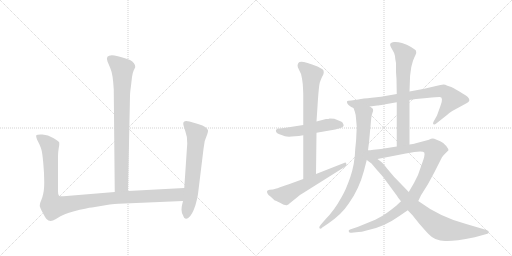
t = 0.00 s
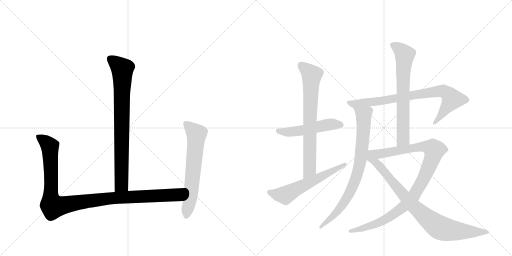
t = 1.98 s
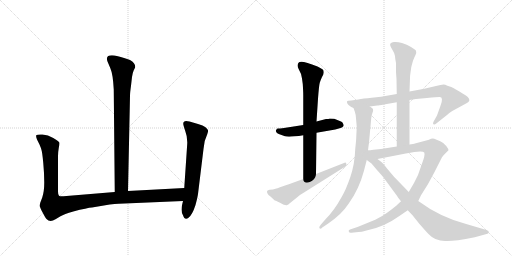
t = 3.95 s
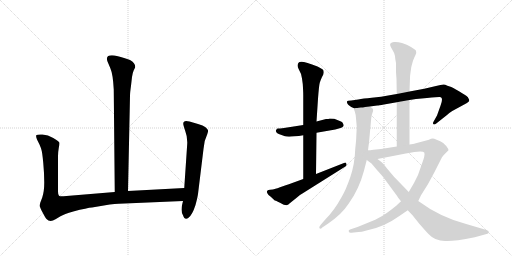
t = 5.93 s
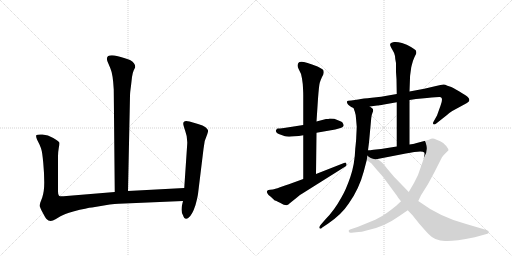
t = 7.90 s
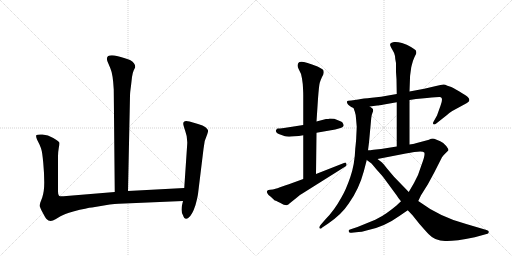
t = 9.88 s

The animated SVG that drew these frames (rendered in a browser with its animation timeline set to each time). Animation: 11 CSS @keyframes rules; one cycle of 9.88 s.

<svg version="1.1" viewBox="0 0 2048 1024" xmlns="http://www.w3.org/2000/svg">
  <g stroke="lightgray" stroke-dasharray="1,1" stroke-width="1" transform="scale(4, 4)">
    <line x1="0" y1="0" x2="256" y2="256"></line>
    <line x1="256" y1="0" x2="0" y2="256"></line>
    <line x1="128" y1="0" x2="128" y2="256"></line>
    <line x1="0" y1="128" x2="256" y2="128"></line>
    <line x1="256" y1="0" x2="512" y2="256"></line>
    <line x1="512" y1="0" x2="256" y2="256"></line>
    <line x1="384" y1="0" x2="384" y2="256"></line>
    <line x1="256" y1="128" x2="512" y2="128"></line>
  </g>
<g transform="scale(1, -1) translate(0, -850)">
   <style type="text/css">
    @keyframes keyframes0 {
      from {
       stroke: black;
       stroke-dashoffset: 810;
       stroke-width: 128;
       }
       73% {
       animation-timing-function: step-end;
       stroke: black;
       stroke-dashoffset: 0;
       stroke-width: 128;
       }
       to {
       stroke: black;
       stroke-width: 1024;
       }
       }
       #make-me-a-hanzi-animation-0 {
         animation: keyframes0 0.909180s both;
         animation-delay: 0.000000s;
         animation-timing-function: linear;
       }
    @keyframes keyframes1 {
      from {
       stroke: black;
       stroke-dashoffset: 1090;
       stroke-width: 128;
       }
       78% {
       animation-timing-function: step-end;
       stroke: black;
       stroke-dashoffset: 0;
       stroke-width: 128;
       }
       to {
       stroke: black;
       stroke-width: 1024;
       }
       }
       #make-me-a-hanzi-animation-1 {
         animation: keyframes1 1.137044s both;
         animation-delay: 0.909180s;
         animation-timing-function: linear;
       }
    @keyframes keyframes2 {
      from {
       stroke: black;
       stroke-dashoffset: 639;
       stroke-width: 128;
       }
       68% {
       animation-timing-function: step-end;
       stroke: black;
       stroke-dashoffset: 0;
       stroke-width: 128;
       }
       to {
       stroke: black;
       stroke-width: 1024;
       }
       }
       #make-me-a-hanzi-animation-2 {
         animation: keyframes2 0.770020s both;
         animation-delay: 2.046224s;
         animation-timing-function: linear;
       }
    @keyframes keyframes3 {
      from {
       stroke: black;
       stroke-dashoffset: 510;
       stroke-width: 128;
       }
       62% {
       animation-timing-function: step-end;
       stroke: black;
       stroke-dashoffset: 0;
       stroke-width: 128;
       }
       to {
       stroke: black;
       stroke-width: 1024;
       }
       }
       #make-me-a-hanzi-animation-3 {
         animation: keyframes3 0.665039s both;
         animation-delay: 2.816243s;
         animation-timing-function: linear;
       }
    @keyframes keyframes4 {
      from {
       stroke: black;
       stroke-dashoffset: 730;
       stroke-width: 128;
       }
       70% {
       animation-timing-function: step-end;
       stroke: black;
       stroke-dashoffset: 0;
       stroke-width: 128;
       }
       to {
       stroke: black;
       stroke-width: 1024;
       }
       }
       #make-me-a-hanzi-animation-4 {
         animation: keyframes4 0.844076s both;
         animation-delay: 3.481283s;
         animation-timing-function: linear;
       }
    @keyframes keyframes5 {
      from {
       stroke: black;
       stroke-dashoffset: 584;
       stroke-width: 128;
       }
       66% {
       animation-timing-function: step-end;
       stroke: black;
       stroke-dashoffset: 0;
       stroke-width: 128;
       }
       to {
       stroke: black;
       stroke-width: 1024;
       }
       }
       #make-me-a-hanzi-animation-5 {
         animation: keyframes5 0.725260s both;
         animation-delay: 4.325358s;
         animation-timing-function: linear;
       }
    @keyframes keyframes6 {
      from {
       stroke: black;
       stroke-dashoffset: 806;
       stroke-width: 128;
       }
       72% {
       animation-timing-function: step-end;
       stroke: black;
       stroke-dashoffset: 0;
       stroke-width: 128;
       }
       to {
       stroke: black;
       stroke-width: 1024;
       }
       }
       #make-me-a-hanzi-animation-6 {
         animation: keyframes6 0.905924s both;
         animation-delay: 5.050618s;
         animation-timing-function: linear;
       }
    @keyframes keyframes7 {
      from {
       stroke: black;
       stroke-dashoffset: 795;
       stroke-width: 128;
       }
       72% {
       animation-timing-function: step-end;
       stroke: black;
       stroke-dashoffset: 0;
       stroke-width: 128;
       }
       to {
       stroke: black;
       stroke-width: 1024;
       }
       }
       #make-me-a-hanzi-animation-7 {
         animation: keyframes7 0.896973s both;
         animation-delay: 5.956543s;
         animation-timing-function: linear;
       }
    @keyframes keyframes8 {
      from {
       stroke: black;
       stroke-dashoffset: 685;
       stroke-width: 128;
       }
       69% {
       animation-timing-function: step-end;
       stroke: black;
       stroke-dashoffset: 0;
       stroke-width: 128;
       }
       to {
       stroke: black;
       stroke-width: 1024;
       }
       }
       #make-me-a-hanzi-animation-8 {
         animation: keyframes8 0.807454s both;
         animation-delay: 6.853516s;
         animation-timing-function: linear;
       }
    @keyframes keyframes9 {
      from {
       stroke: black;
       stroke-dashoffset: 1021;
       stroke-width: 128;
       }
       77% {
       animation-timing-function: step-end;
       stroke: black;
       stroke-dashoffset: 0;
       stroke-width: 128;
       }
       to {
       stroke: black;
       stroke-width: 1024;
       }
       }
       #make-me-a-hanzi-animation-9 {
         animation: keyframes9 1.080892s both;
         animation-delay: 7.660970s;
         animation-timing-function: linear;
       }
    @keyframes keyframes10 {
      from {
       stroke: black;
       stroke-dashoffset: 864;
       stroke-width: 128;
       }
       74% {
       animation-timing-function: step-end;
       stroke: black;
       stroke-dashoffset: 0;
       stroke-width: 128;
       }
       to {
       stroke: black;
       stroke-width: 1024;
       }
       }
       #make-me-a-hanzi-animation-10 {
         animation: keyframes10 0.953125s both;
         animation-delay: 8.741862s;
         animation-timing-function: linear;
       }
</style>
<path d="M 512 86 L 520 466 Q 520 479 524 507 L 528 542 Q 530 558 535 569 Q 541 580 541 582 Q 541 598 520 610 Q 484 624 458 628 Q 419 633 430 604 L 441 578 Q 452 553 455 492 L 459 82 C 459 52 511 56 512 86 Z" fill="lightgray"></path> 
<path d="M 232 84 L 232 224 Q 232 242 235 258 Q 238 274 237 280 Q 235 285 213 298 Q 192 311 170 312 Q 148 313 145 309 Q 143 305 148 292 L 158 272 Q 164 258 166 250 Q 169 241 173 199 Q 177 156 177 120 Q 177 84 169 60 L 161 39 Q 159 32 159 26 Q 160 19 171 -1 Q 182 -22 186 -26 Q 200 -41 222 -27 L 242 -15 Q 256 -7 293 4 Q 350 19 368 20 L 439 32 Q 480 36 498 36 L 732 46 C 762 47 767 100 737 98 L 512 86 L 459 82 L 254 65 Q 240 64 236 67 Q 232 70 232 84 Z" fill="lightgray"></path> 
<path d="M 732 46 L 728 29 Q 726 21 726 11 Q 726 0 732 -11 Q 739 -33 754 -21 Q 769 -10 782 30 Q 790 60 792 74 L 814 254 Q 815 285 829 313 Q 833 325 832 329 Q 831 333 822 341 Q 813 348 792 354 L 758 364 Q 733 371 733 355 Q 733 349 741 326 Q 750 303 749 276 L 737 98 L 732 46 Z" fill="lightgray"></path> 
<path d="M 1213 350 L 1136 338 Q 1118 336 1112 336 Q 1107 336 1106 332 Q 1102 328 1104 324 Q 1106 318 1115 314 L 1140 305 Q 1155 300 1213 309 L 1266 319 L 1341 332 Q 1373 340 1374 346 Q 1376 350 1372 356 Q 1370 362 1364 364 L 1337 375 Q 1333 376 1319 376 Q 1315 374 1304 374 L 1266 364 L 1213 350 Z" fill="lightgray"></path> 
<path d="M 1213 309 L 1213 134 C 1213 104 1264 124 1264 154 L 1266 319 L 1266 364 L 1272 455 Q 1276 509 1279 519 Q 1282 529 1288 542 Q 1295 554 1295 560 Q 1295 566 1293 570 Q 1291 574 1270 584 Q 1207 610 1196 601 Q 1185 591 1195 573 Q 1206 555 1208 536 L 1211 514 Q 1213 484 1213 471 L 1213 350 L 1213 309 Z" fill="lightgray"></path> 
<path d="M 1213 134 L 1169 118 Q 1155 112 1143 109 L 1120 101 Q 1098 93 1091 92 Q 1060 92 1070 76 Q 1072 70 1083 63 L 1099 48 Q 1106 47 1135 31 Q 1146 28 1149 30 Q 1153 31 1159 37 L 1189 61 Q 1201 72 1208 75 L 1383 185 Q 1388 189 1385 196 Q 1383 202 1376 198 L 1264 154 L 1213 134 Z" fill="lightgray"></path> 
<path d="M 1638 450 L 1664 454 L 1708 458 Q 1749 462 1757 462 Q 1776 464 1762 427 L 1748 388 L 1734 363 Q 1730 356 1734 353 Q 1738 350 1745 356 L 1788 390 Q 1796 398 1809 406 L 1866 437 Q 1886 447 1871 462 Q 1864 468 1836 485 Q 1809 501 1799 504 Q 1789 507 1781 511 Q 1774 515 1744 506 L 1697 495 L 1638 484 L 1587 474 L 1564 470 Q 1523 461 1487 459 Q 1452 456 1433 452 L 1405 448 Q 1390 448 1388 444 Q 1387 440 1390 435 Q 1394 427 1414 418 C 1418 416 1449 420 1479 424 L 1509 428 Q 1514 428 1536 432 L 1587 441 L 1638 450 Z" fill="lightgray"></path> 
<path d="M 1427 342 L 1425 302 Q 1425 292 1421 255 Q 1419 193 1401 141 Q 1383 89 1366 61 Q 1337 8 1302 -27 L 1283 -49 Q 1275 -58 1278 -63 Q 1282 -68 1289 -60 L 1313 -44 Q 1367 -7 1395 36 Q 1436 93 1455 164 L 1467 210 L 1472 249 L 1476 280 L 1485 378 Q 1486 390 1490 399 Q 1494 407 1492 412 Q 1493 416 1479 424 C 1456 443 1404 446 1414 418 L 1419 404 Q 1423 393 1424 377 L 1427 342 Z" fill="lightgray"></path> 
<path d="M 1638 272 L 1638 450 L 1638 484 L 1640 538 Q 1640 547 1641 552 L 1645 581 Q 1647 590 1652 607 Q 1658 623 1662 630 Q 1667 636 1664 647 Q 1661 652 1644 662 Q 1628 672 1608 678 Q 1588 684 1576 682 Q 1557 679 1561 668 Q 1562 664 1570 650 Q 1579 636 1580 626 Q 1580 618 1584 598 L 1584 562 L 1586 533 L 1587 474 L 1587 441 L 1587 264 C 1587 234 1638 242 1638 272 Z" fill="lightgray"></path> 
<path d="M 1604 45 L 1586 28 Q 1567 12 1547 -2 Q 1528 -16 1501 -29 L 1430 -58 L 1400 -68 Q 1393 -69 1395 -76 Q 1397 -83 1406 -81 L 1434 -78 Q 1445 -78 1466 -72 Q 1535 -59 1596 -15 L 1631 9 L 1673 46 L 1684 69 L 1711 112 L 1736 158 L 1768 221 Q 1774 229 1781 236 L 1794 249 Q 1794 254 1785 266 Q 1777 278 1761 285 L 1737 295 Q 1728 298 1716 291 L 1667 278 Q 1654 274 1652 274 L 1638 272 L 1587 264 L 1524 254 L 1494 251 Q 1479 249 1472 249 C 1442 246 1481 208 1510 214 L 1623 236 Q 1690 250 1697 240 Q 1702 231 1686 190 L 1672 150 L 1656 118 L 1635 82 L 1604 45 Z" fill="lightgray"></path> 
<path d="M 1467 210 L 1486 196 L 1507 171 Q 1528 148 1534 140 L 1587 68 Q 1592 59 1604 45 L 1631 9 L 1650 -11 L 1678 -46 Q 1705 -77 1715 -87 Q 1740 -114 1780 -114 Q 1808 -117 1899 -99 L 1950 -85 Q 1954 -84 1955 -78 Q 1956 -73 1946 -70 L 1868 -47 Q 1762 -20 1673 46 L 1635 82 L 1576 143 L 1549 175 Q 1529 200 1528 200 L 1510 214 C 1453 258 1423 243 1467 210 Z" fill="lightgray"></path> 
      <clipPath id="make-me-a-hanzi-clip-0">
      <path d="M 512 86 L 520 466 Q 520 479 524 507 L 528 542 Q 530 558 535 569 Q 541 580 541 582 Q 541 598 520 610 Q 484 624 458 628 Q 419 633 430 604 L 441 578 Q 452 553 455 492 L 459 82 C 459 52 511 56 512 86 Z" fill="lightgray"></path>
      </clipPath>
      <path clip-path="url(#make-me-a-hanzi-clip-0)" d="M 442 613 L 489 574 L 486 111 L 465 90 " fill="none" id="make-me-a-hanzi-animation-0" stroke-dasharray="682 1364" stroke-linecap="round"></path>

      <clipPath id="make-me-a-hanzi-clip-1">
      <path d="M 232 84 L 232 224 Q 232 242 235 258 Q 238 274 237 280 Q 235 285 213 298 Q 192 311 170 312 Q 148 313 145 309 Q 143 305 148 292 L 158 272 Q 164 258 166 250 Q 169 241 173 199 Q 177 156 177 120 Q 177 84 169 60 L 161 39 Q 159 32 159 26 Q 160 19 171 -1 Q 182 -22 186 -26 Q 200 -41 222 -27 L 242 -15 Q 256 -7 293 4 Q 350 19 368 20 L 439 32 Q 480 36 498 36 L 732 46 C 762 47 767 100 737 98 L 512 86 L 459 82 L 254 65 Q 240 64 236 67 Q 232 70 232 84 Z" fill="lightgray"></path>
      </clipPath>
      <path clip-path="url(#make-me-a-hanzi-clip-1)" d="M 151 306 L 184 282 L 200 258 L 203 58 L 213 24 L 437 57 L 708 70 L 730 92 " fill="none" id="make-me-a-hanzi-animation-1" stroke-dasharray="962 1924" stroke-linecap="round"></path>

      <clipPath id="make-me-a-hanzi-clip-2">
      <path d="M 732 46 L 728 29 Q 726 21 726 11 Q 726 0 732 -11 Q 739 -33 754 -21 Q 769 -10 782 30 Q 790 60 792 74 L 814 254 Q 815 285 829 313 Q 833 325 832 329 Q 831 333 822 341 Q 813 348 792 354 L 758 364 Q 733 371 733 355 Q 733 349 741 326 Q 750 303 749 276 L 737 98 L 732 46 Z" fill="lightgray"></path>
      </clipPath>
      <path clip-path="url(#make-me-a-hanzi-clip-2)" d="M 748 353 L 786 314 L 765 85 L 745 -12 " fill="none" id="make-me-a-hanzi-animation-2" stroke-dasharray="511 1022" stroke-linecap="round"></path>

      <clipPath id="make-me-a-hanzi-clip-3">
      <path d="M 1213 350 L 1136 338 Q 1118 336 1112 336 Q 1107 336 1106 332 Q 1102 328 1104 324 Q 1106 318 1115 314 L 1140 305 Q 1155 300 1213 309 L 1266 319 L 1341 332 Q 1373 340 1374 346 Q 1376 350 1372 356 Q 1370 362 1364 364 L 1337 375 Q 1333 376 1319 376 Q 1315 374 1304 374 L 1266 364 L 1213 350 Z" fill="lightgray"></path>
      </clipPath>
      <path clip-path="url(#make-me-a-hanzi-clip-3)" d="M 1115 326 L 1200 326 L 1324 353 L 1366 350 " fill="none" id="make-me-a-hanzi-animation-3" stroke-dasharray="382 764" stroke-linecap="round"></path>

      <clipPath id="make-me-a-hanzi-clip-4">
      <path d="M 1213 309 L 1213 134 C 1213 104 1264 124 1264 154 L 1266 319 L 1266 364 L 1272 455 Q 1276 509 1279 519 Q 1282 529 1288 542 Q 1295 554 1295 560 Q 1295 566 1293 570 Q 1291 574 1270 584 Q 1207 610 1196 601 Q 1185 591 1195 573 Q 1206 555 1208 536 L 1211 514 Q 1213 484 1213 471 L 1213 350 L 1213 309 Z" fill="lightgray"></path>
      </clipPath>
      <path clip-path="url(#make-me-a-hanzi-clip-4)" d="M 1203 590 L 1247 550 L 1239 177 L 1217 142 " fill="none" id="make-me-a-hanzi-animation-4" stroke-dasharray="602 1204" stroke-linecap="round"></path>

      <clipPath id="make-me-a-hanzi-clip-5">
      <path d="M 1213 134 L 1169 118 Q 1155 112 1143 109 L 1120 101 Q 1098 93 1091 92 Q 1060 92 1070 76 Q 1072 70 1083 63 L 1099 48 Q 1106 47 1135 31 Q 1146 28 1149 30 Q 1153 31 1159 37 L 1189 61 Q 1201 72 1208 75 L 1383 185 Q 1388 189 1385 196 Q 1383 202 1376 198 L 1264 154 L 1213 134 Z" fill="lightgray"></path>
      </clipPath>
      <path clip-path="url(#make-me-a-hanzi-clip-5)" d="M 1082 82 L 1112 71 L 1141 69 L 1379 191 " fill="none" id="make-me-a-hanzi-animation-5" stroke-dasharray="456 912" stroke-linecap="round"></path>

      <clipPath id="make-me-a-hanzi-clip-6">
      <path d="M 1638 450 L 1664 454 L 1708 458 Q 1749 462 1757 462 Q 1776 464 1762 427 L 1748 388 L 1734 363 Q 1730 356 1734 353 Q 1738 350 1745 356 L 1788 390 Q 1796 398 1809 406 L 1866 437 Q 1886 447 1871 462 Q 1864 468 1836 485 Q 1809 501 1799 504 Q 1789 507 1781 511 Q 1774 515 1744 506 L 1697 495 L 1638 484 L 1587 474 L 1564 470 Q 1523 461 1487 459 Q 1452 456 1433 452 L 1405 448 Q 1390 448 1388 444 Q 1387 440 1390 435 Q 1394 427 1414 418 C 1418 416 1449 420 1479 424 L 1509 428 Q 1514 428 1536 432 L 1587 441 L 1638 450 Z" fill="lightgray"></path>
      </clipPath>
      <path clip-path="url(#make-me-a-hanzi-clip-6)" d="M 1393 440 L 1419 434 L 1484 441 L 1648 470 L 1774 485 L 1799 468 L 1807 450 L 1739 358 " fill="none" id="make-me-a-hanzi-animation-6" stroke-dasharray="678 1356" stroke-linecap="round"></path>

      <clipPath id="make-me-a-hanzi-clip-7">
      <path d="M 1427 342 L 1425 302 Q 1425 292 1421 255 Q 1419 193 1401 141 Q 1383 89 1366 61 Q 1337 8 1302 -27 L 1283 -49 Q 1275 -58 1278 -63 Q 1282 -68 1289 -60 L 1313 -44 Q 1367 -7 1395 36 Q 1436 93 1455 164 L 1467 210 L 1472 249 L 1476 280 L 1485 378 Q 1486 390 1490 399 Q 1494 407 1492 412 Q 1493 416 1479 424 C 1456 443 1404 446 1414 418 L 1419 404 Q 1423 393 1424 377 L 1427 342 Z" fill="lightgray"></path>
      </clipPath>
      <path clip-path="url(#make-me-a-hanzi-clip-7)" d="M 1421 413 L 1449 395 L 1455 374 L 1444 220 L 1432 162 L 1399 79 L 1376 41 L 1346 0 L 1282 -57 " fill="none" id="make-me-a-hanzi-animation-7" stroke-dasharray="667 1334" stroke-linecap="round"></path>

      <clipPath id="make-me-a-hanzi-clip-8">
      <path d="M 1638 272 L 1638 450 L 1638 484 L 1640 538 Q 1640 547 1641 552 L 1645 581 Q 1647 590 1652 607 Q 1658 623 1662 630 Q 1667 636 1664 647 Q 1661 652 1644 662 Q 1628 672 1608 678 Q 1588 684 1576 682 Q 1557 679 1561 668 Q 1562 664 1570 650 Q 1579 636 1580 626 Q 1580 618 1584 598 L 1584 562 L 1586 533 L 1587 474 L 1587 441 L 1587 264 C 1587 234 1638 242 1638 272 Z" fill="lightgray"></path>
      </clipPath>
      <path clip-path="url(#make-me-a-hanzi-clip-8)" d="M 1573 670 L 1605 648 L 1619 628 L 1612 557 L 1613 294 L 1592 271 " fill="none" id="make-me-a-hanzi-animation-8" stroke-dasharray="557 1114" stroke-linecap="round"></path>

      <clipPath id="make-me-a-hanzi-clip-9">
      <path d="M 1604 45 L 1586 28 Q 1567 12 1547 -2 Q 1528 -16 1501 -29 L 1430 -58 L 1400 -68 Q 1393 -69 1395 -76 Q 1397 -83 1406 -81 L 1434 -78 Q 1445 -78 1466 -72 Q 1535 -59 1596 -15 L 1631 9 L 1673 46 L 1684 69 L 1711 112 L 1736 158 L 1768 221 Q 1774 229 1781 236 L 1794 249 Q 1794 254 1785 266 Q 1777 278 1761 285 L 1737 295 Q 1728 298 1716 291 L 1667 278 Q 1654 274 1652 274 L 1638 272 L 1587 264 L 1524 254 L 1494 251 Q 1479 249 1472 249 C 1442 246 1481 208 1510 214 L 1623 236 Q 1690 250 1697 240 Q 1702 231 1686 190 L 1672 150 L 1656 118 L 1635 82 L 1604 45 Z" fill="lightgray"></path>
      </clipPath>
      <path clip-path="url(#make-me-a-hanzi-clip-9)" d="M 1477 245 L 1528 235 L 1690 264 L 1717 261 L 1738 250 L 1692 130 L 1651 61 L 1622 30 L 1526 -36 L 1402 -75 " fill="none" id="make-me-a-hanzi-animation-9" stroke-dasharray="893 1786" stroke-linecap="round"></path>

      <clipPath id="make-me-a-hanzi-clip-10">
      <path d="M 1467 210 L 1486 196 L 1507 171 Q 1528 148 1534 140 L 1587 68 Q 1592 59 1604 45 L 1631 9 L 1650 -11 L 1678 -46 Q 1705 -77 1715 -87 Q 1740 -114 1780 -114 Q 1808 -117 1899 -99 L 1950 -85 Q 1954 -84 1955 -78 Q 1956 -73 1946 -70 L 1868 -47 Q 1762 -20 1673 46 L 1635 82 L 1576 143 L 1549 175 Q 1529 200 1528 200 L 1510 214 C 1453 258 1423 243 1467 210 Z" fill="lightgray"></path>
      </clipPath>
      <path clip-path="url(#make-me-a-hanzi-clip-10)" d="M 1474 242 L 1490 211 L 1531 172 L 1656 23 L 1745 -52 L 1776 -67 L 1812 -73 L 1947 -78 " fill="none" id="make-me-a-hanzi-animation-10" stroke-dasharray="736 1472" stroke-linecap="round"></path>

</g>
</svg>
